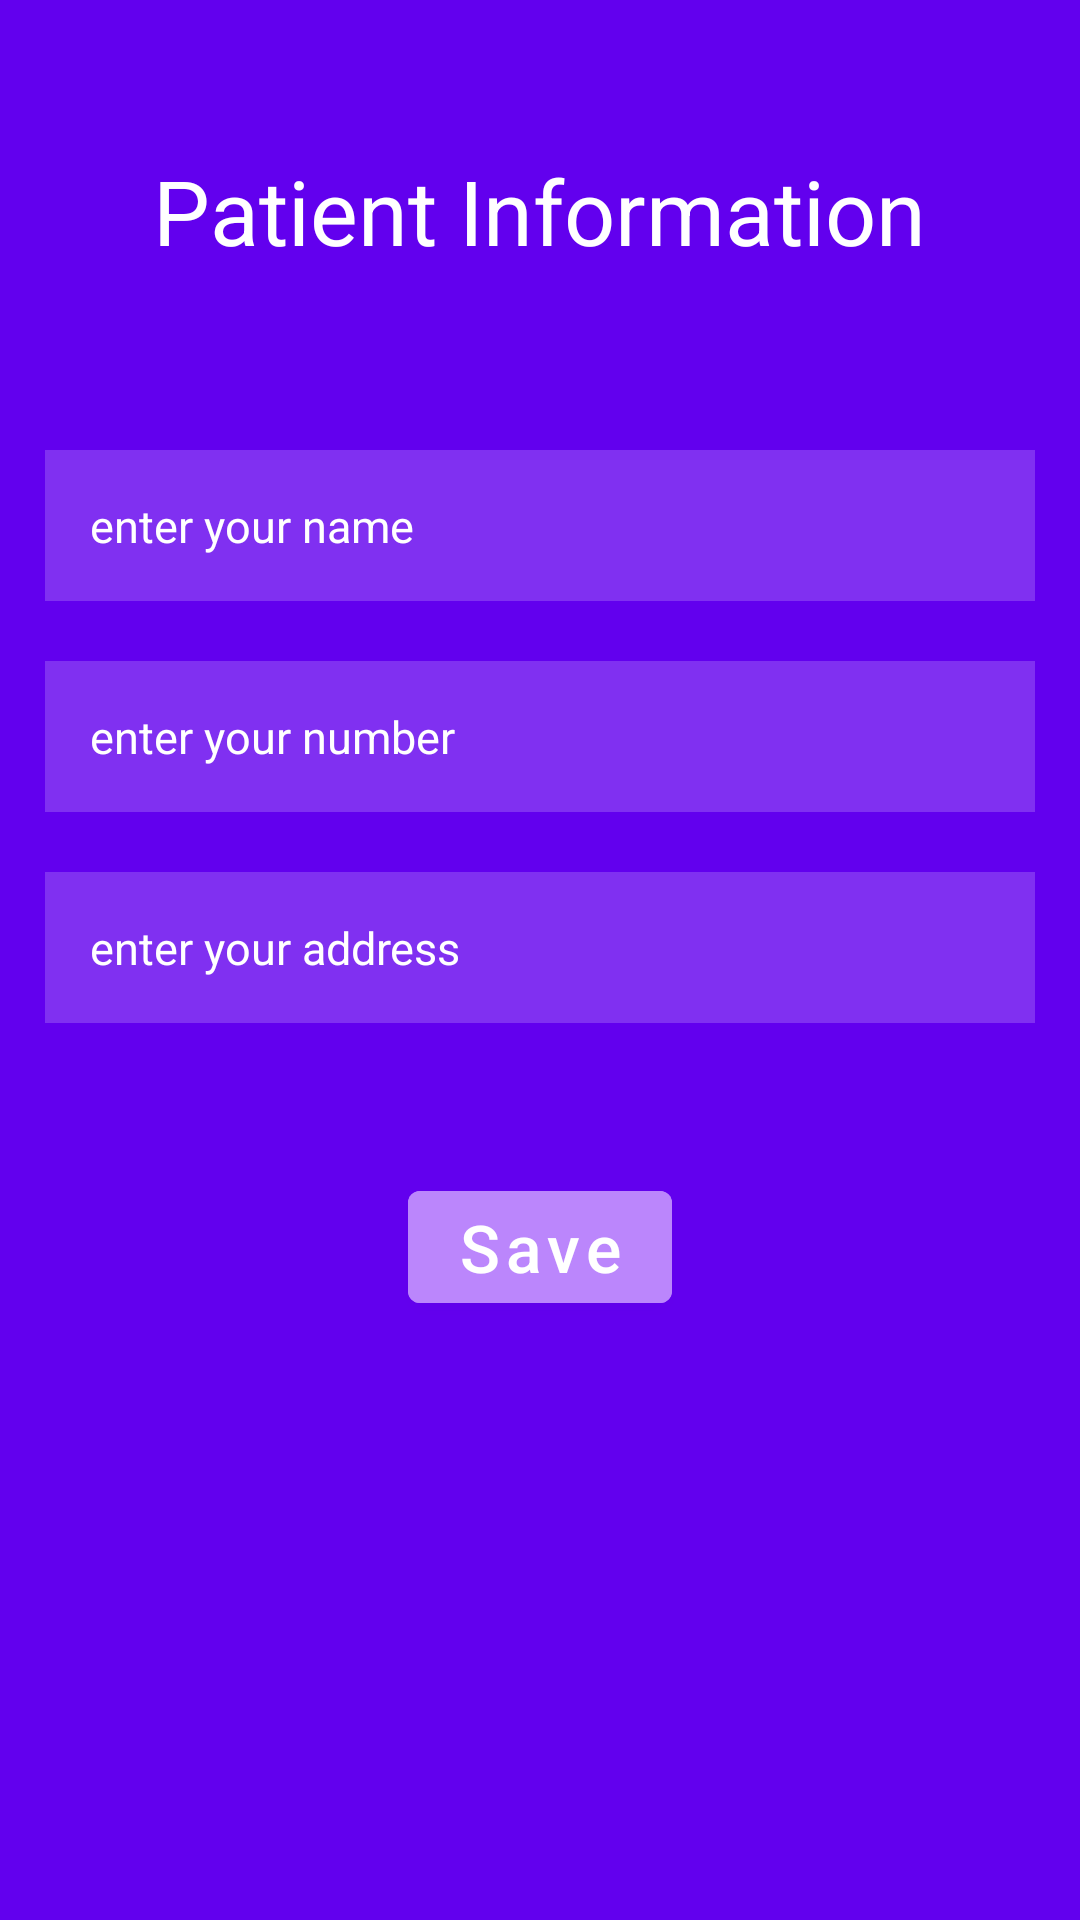

Write the Android layout XML for this screen, with the resource values it uses.
<!-- AndroidManifest.xml: application theme Theme.TensorFlowLiteDemo -->
<!-- res/layout/activity_patient_info.xml -->
<?xml version="1.0" encoding="utf-8"?>
<RelativeLayout
    xmlns:android="http://schemas.android.com/apk/res/android"
    xmlns:app="http://schemas.android.com/apk/res-auto"
    xmlns:tools="http://schemas.android.com/tools"
    android:layout_width="match_parent"
    android:layout_height="match_parent"
    tools:context=".PatientInfoActivity"
    android:background="@color/purple_500"
    >
    <TextView
        android:layout_width="wrap_content"
        android:layout_height="wrap_content"
        android:layout_centerHorizontal="true"
        android:text="Patient Information"
        android:textColor="@android:color/white"
        android:textSize="30sp"
        android:layout_marginTop="50dp"
        />
    <EditText
        android:id="@+id/patient_info_act_et_name"
        android:layout_width="match_parent"
        android:layout_height="wrap_content"
        android:layout_marginTop="150dp"
        android:hint="enter your name"
        android:textSize="15sp"
        android:layout_marginHorizontal="15dp"
        android:padding="15dp"
        android:inputType="text"
        android:background="#30ffffff"
        android:textColorHint="@android:color/white"
        />
    <EditText
    android:id="@+id/patient_info_act_et_number"
    android:layout_width="match_parent"
    android:layout_height="wrap_content"
    android:layout_below="@+id/patient_info_act_et_name"
    android:layout_marginTop="20dp"
    android:hint="enter your number"
    android:textSize="15sp"
    android:layout_marginHorizontal="15dp"
    android:padding="15dp"
    android:inputType="text"
    android:background="#30ffffff"
    android:textColorHint="@android:color/white"
    />
    <EditText
        android:id="@+id/patient_info_act_et_address"
        android:layout_width="match_parent"
        android:layout_height="wrap_content"
        android:layout_below="@+id/patient_info_act_et_number"
        android:layout_marginTop="20dp"
        android:hint="enter your address"
        android:textSize="15sp"
        android:layout_marginHorizontal="15dp"
        android:padding="15dp"
        android:inputType="text"
        android:background="#30ffffff"
        android:textColorHint="@android:color/white"
        />
    <com.google.android.material.button.MaterialButton
        android:id="@+id/patient_info_act_btn_save"
        android:layout_width="wrap_content"
        android:layout_height="wrap_content"
        android:layout_below="@+id/patient_info_act_et_address"
        android:layout_centerHorizontal="true"
        android:layout_marginTop="50dp"
        android:backgroundTint="@color/purple_200"
        android:text="Save"
        android:textSize="22sp"
        android:textAllCaps="false"
        />


</RelativeLayout>
<!-- resources referenced by this layout -->
<resources>
  <style name="Theme.TensorFlowLiteDemo" parent="Theme.MaterialComponents.DayNight.NoActionBar">
          
          <item name="colorPrimary">@color/purple_500</item>
          <item name="colorPrimaryVariant">@color/purple_700</item>
          <item name="colorOnPrimary">@color/white</item>
          
          <item name="colorSecondary">@color/teal_200</item>
          <item name="colorSecondaryVariant">@color/teal_700</item>
          <item name="colorOnSecondary">@color/black</item>
          
          <item name="android:statusBarColor" tools:targetApi="l">?attr/colorPrimaryVariant</item>
          
      </style>
  <!-- not gathered from this repository: default colours our renderer supplied (Android Studio template values) -->
  <color name="purple_200">#FFBB86FC</color>
  <color name="purple_500">#FF6200EE</color>
  <color name="purple_700">#FF3700B3</color>
  <color name="teal_200">#FF03DAC5</color>
  <color name="teal_700">#FF018786</color>
  <color name="black">#FF000000</color>
  <color name="white">#FFFFFFFF</color>
</resources>
